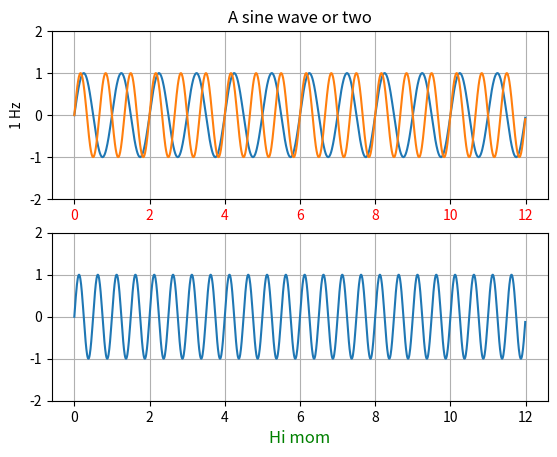

Write the Python code that produced this figure.
import math
import datetime
from matplotlib.pyplot import figure, show
from numpy import arange, sin, pi

#http://matplotlib.org/api/pyplot_api.html

'''

arlo emerson
arloemerson@gmail.com

november 2016, deep into the night

we're trying to figure out the interference pattern for 3:2 pythagorean frequency series
i.e. the notes on the piano

it must be made of several oscillations

this script aims to determine if this is true

'''

class Plotter(object):

    def __init__(self, name, experiment):
        self.name = name
        self.experiment = experiment
        
        
            
        
    def plotSomeStuff(self):      

        # copied from
        # http://matplotlib.org/examples/pylab_examples/pythonic_matplotlib.html
        """
        Some people prefer to write more pythonic, object-oriented code
        rather than use the pyplot interface to matplotlib.  This example shows
        you how.

        Unless you are an application developer, I recommend using part of the
        pyplot interface, particularly the figure, close, subplot, axes, and
        show commands.  These hide a lot of complexity from you that you don't
        need to see in normal figure creation, like instantiating DPI
        instances, managing the bounding boxes of the figure elements,
        creating and reaslizing GUI windows and embedding figures in them.


        If you are an application developer and want to embed matplotlib in
        your application, follow the lead of examples/embedding_in_wx.py,
        examples/embedding_in_gtk.py or examples/embedding_in_tk.py.  In this
        case you will want to control the creation of all your figures,
        embedding them in application windows, etc.

        If you are a web application developer, you may want to use the
        example in webapp_demo.py, which shows how to use the backend agg
        figure canvase directly, with none of the globals (current figure,
        current axes) that are present in the pyplot interface.  Note that
        there is no reason why the pyplot interface won't work for web
        application developers, however.

        If you see an example in the examples dir written in pyplot interface,
        and you want to emulate that using the true python method calls, there
        is an easy mapping.  Many of those examples use 'set' to control
        figure properties.  Here's how to map those commands onto instance
        methods

        The syntax of set is

          plt.setp(object or sequence, somestring, attribute)

        if called with an object, set calls

          object.set_somestring(attribute)

        if called with a sequence, set does

          for object in sequence:
               object.set_somestring(attribute)

        So for your example, if a is your axes object, you can do

          a.set_xticklabels([])
          a.set_yticklabels([])
          a.set_xticks([])
          a.set_yticks([])
        """

        t = arange(0.0, 12.0, 0.01)

        fig = figure(1)

        ax1 = fig.add_subplot(211)
        ax1.plot(t, sin(2*pi*t))
        ax1.plot(t, sin(3*pi*t))
        ax1.grid(True)
        ax1.set_ylim((-2, 2))
        ax1.set_ylabel('1 Hz')
        ax1.set_title('A sine wave or two')

        for label in ax1.get_xticklabels():
            label.set_color('r')


        ax2 = fig.add_subplot(212)
        ax2.plot(t, sin(2*2*pi*t))
        ax2.grid(True)
        ax2.set_ylim((-2, 2))
        l = ax2.set_xlabel('Hi mom')
        l.set_color('g')
        l.set_fontsize('large')

        show()


##142.0  213.9  319.5  479.3
##-----
##    71.0  106.5  159.8
##          -----
##        35.5   53.3                 x2      x3
##        ----   ----                   \    /
##           17.75                       \  /
##           -----
##         5.92   8.88
##         ----   ----                   /  \
##    1.97    2.96   4.44               /    \
##    ----    ----   ----             /2      /3
##  0.66   0.99   1.48   2.22
##  ----   ----   ----
##0.22  0.33  0.49   0.74  1.11
##      ----  ----   ----  ----
      

        
foo = Plotter("plot something", 1)
foo.plotSomeStuff()
